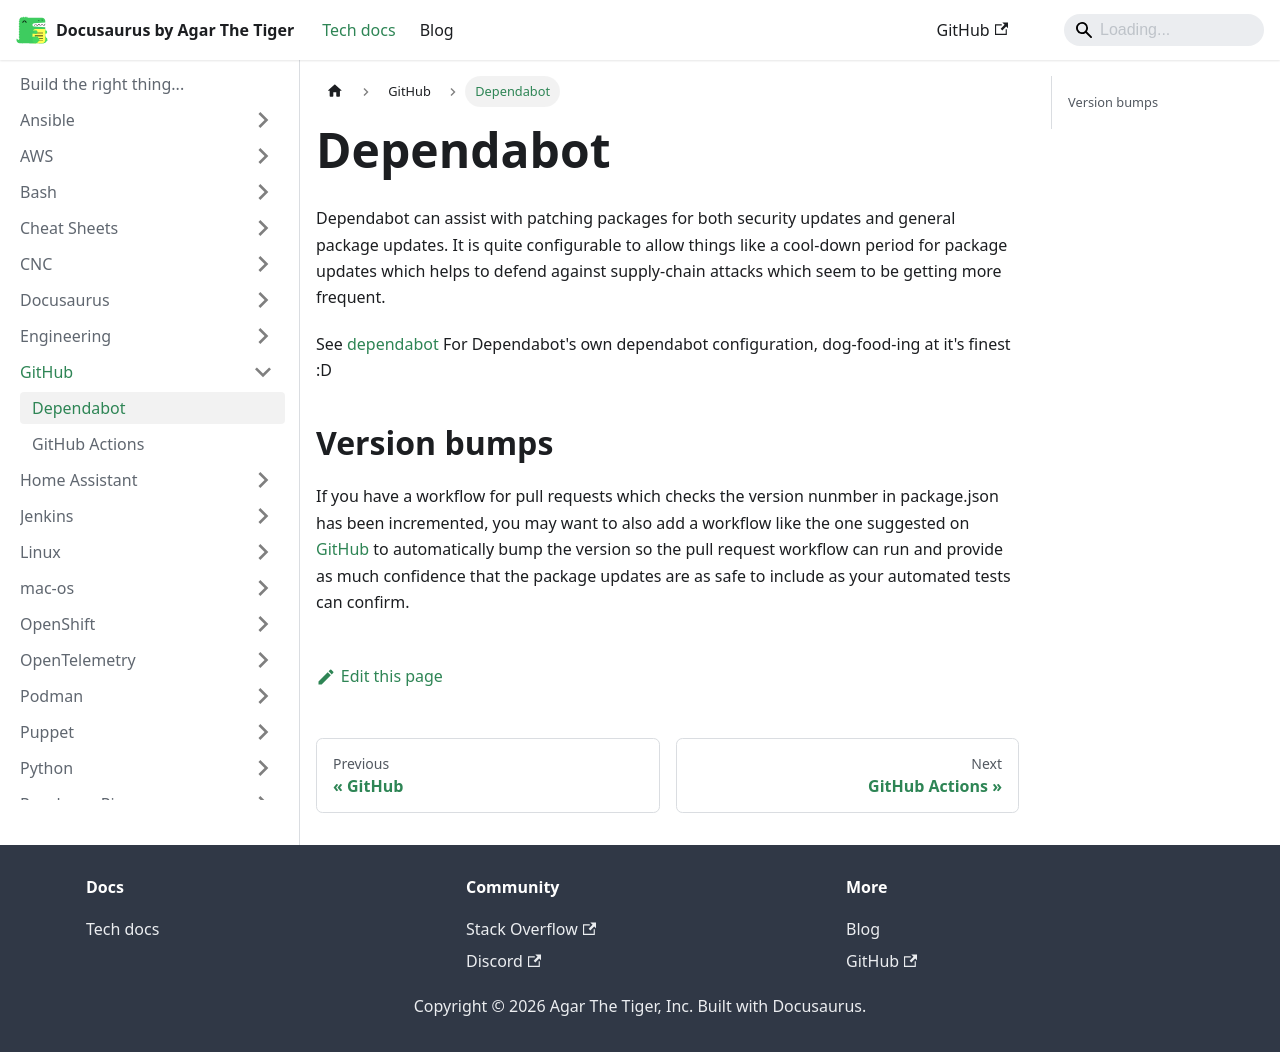

repository: agarthetiger/docusaurus · page: docs/github/dependabot/index.html · generator: docusaurus

# Dependabot

Dependabot can assist with patching packages for both security updates and general package updates. It is quite configurable to allow things like a cool-down period for package updates which helps to defend against supply-chain attacks which seem to be getting more frequent. 

See [dependabot](https://github.com/dependabot/dependabot-core/blob/main/.github/dependabot.yml) For Dependabot's own dependabot configuration, dog-food-ing at it's finest :D

## Version bumps

If you have a workflow for pull requests which checks the version nunmber in package.json has been incremented, you may want to also add a workflow like the one suggested on [GitHub](https://github.com/orgs/community/discussions/149185#discussioncomment-11836983) to automatically bump the version so the pull request workflow can run and provide as much confidence that the package updates are as safe to include as your automated tests can confirm.
